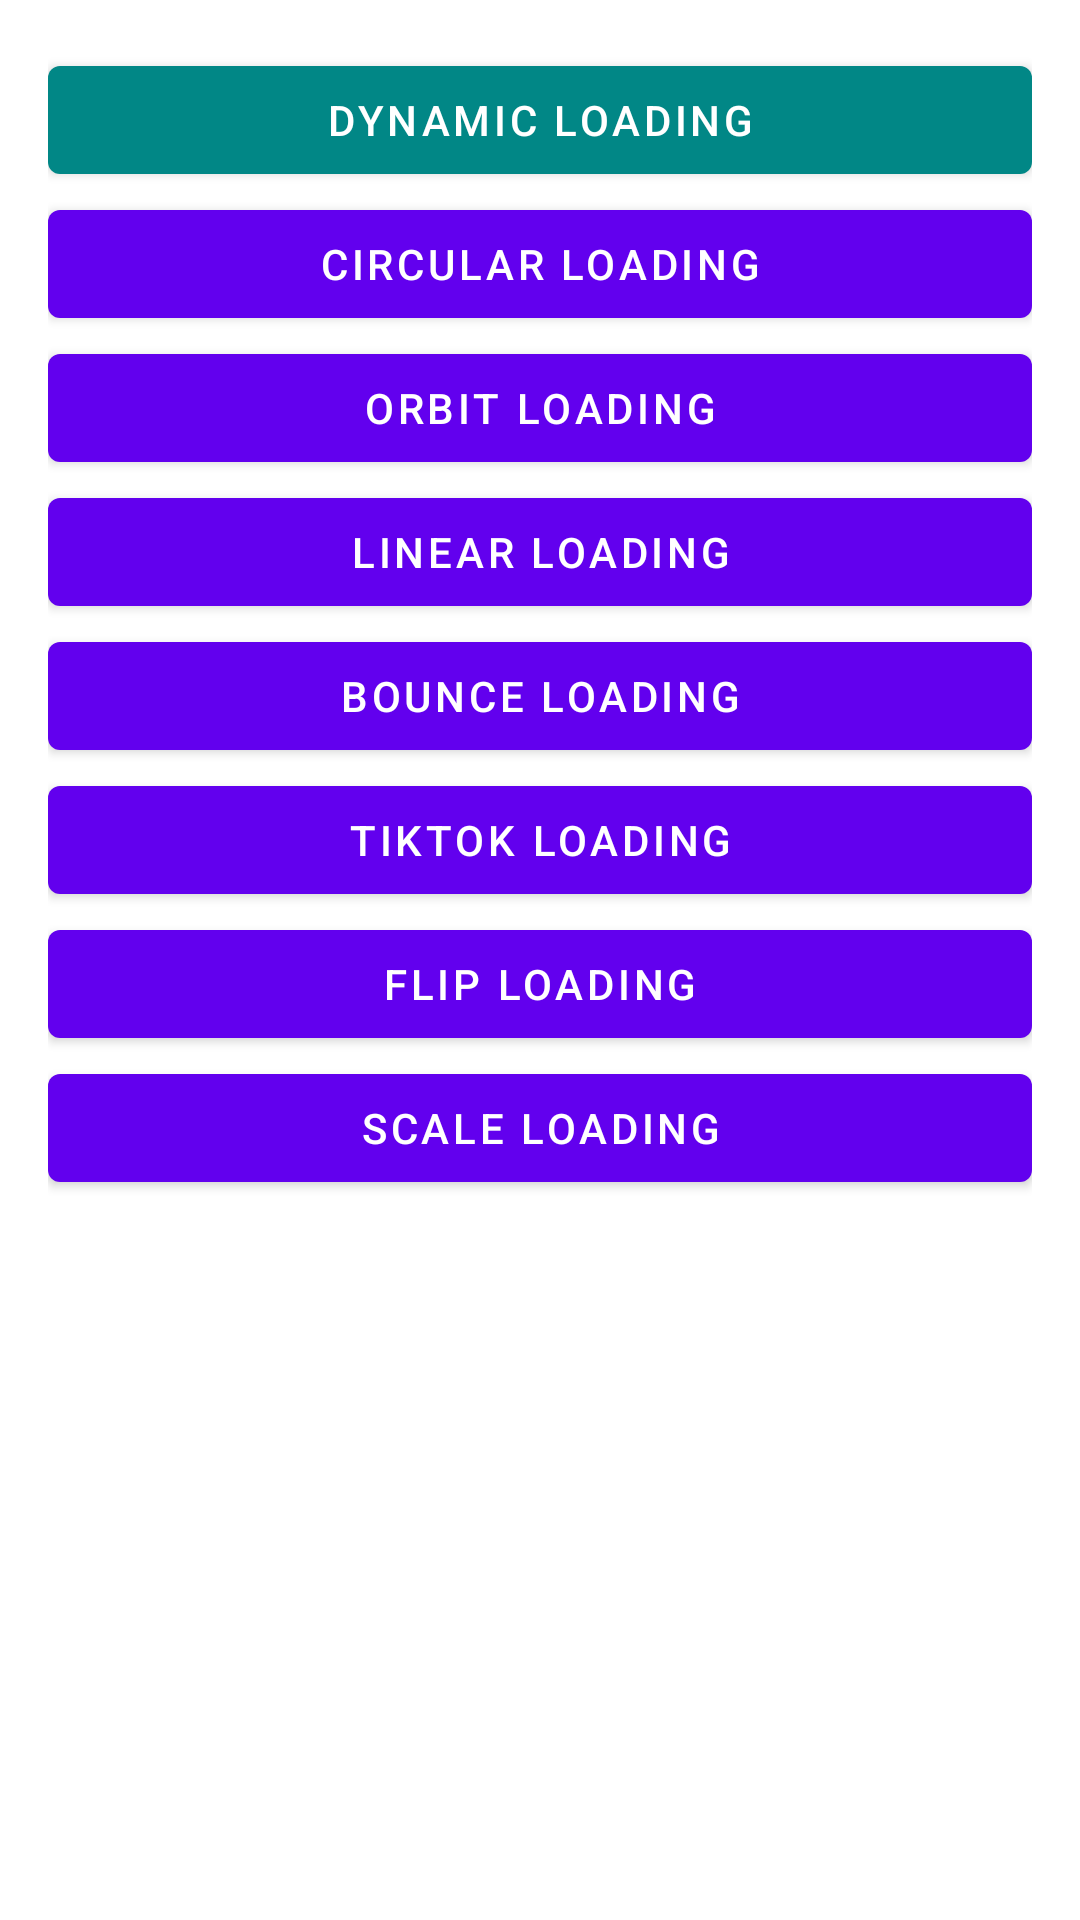

Write the Android layout XML for this screen, with the resource values it uses.
<!-- AndroidManifest.xml: application theme Theme.DotsLoading -->
<!-- res/layout/fragment_menu.xml -->
<?xml version="1.0" encoding="utf-8"?>
<ScrollView xmlns:android="http://schemas.android.com/apk/res/android"
    android:layout_width="match_parent"
    android:layout_height="match_parent"
    xmlns:app="http://schemas.android.com/apk/res-auto">

    <LinearLayout
        android:layout_width="match_parent"
        android:layout_height="wrap_content"
        android:orientation="vertical"
        android:layout_marginVertical="16dp"
        android:layout_marginHorizontal="16dp">

        <com.google.android.material.button.MaterialButton
            android:id="@+id/dynamic_loading"
            android:layout_width="match_parent"
            android:layout_height="wrap_content"
            android:text="Dynamic loading"
            app:backgroundTint="@color/teal_700"/>

        <com.google.android.material.button.MaterialButton
            android:id="@+id/circular_progress"
            android:layout_width="match_parent"
            android:layout_height="wrap_content"
            android:text="Circular loading"/>

        <com.google.android.material.button.MaterialButton
            android:id="@+id/orbit_progress"
            android:layout_width="match_parent"
            android:layout_height="wrap_content"
            android:text="Orbit loading"/>

        <com.google.android.material.button.MaterialButton
            android:id="@+id/linear_progress"
            android:layout_width="match_parent"
            android:layout_height="wrap_content"
            android:text="Linear loading"/>

        <com.google.android.material.button.MaterialButton
            android:id="@+id/bouncing_progress"
            android:layout_width="match_parent"
            android:layout_height="wrap_content"
            android:text="Bounce loading"/>

        <com.google.android.material.button.MaterialButton
            android:id="@+id/tik_tok_progress"
            android:layout_width="match_parent"
            android:layout_height="wrap_content"
            android:text="TikTok loading"/>

        <com.google.android.material.button.MaterialButton
            android:id="@+id/flip_progress"
            android:layout_width="match_parent"
            android:layout_height="wrap_content"
            android:text="Flip loading"/>

        <com.google.android.material.button.MaterialButton
            android:id="@+id/scale_progress"
            android:layout_width="match_parent"
            android:layout_height="wrap_content"
            android:text="Scale loading"/>

    </LinearLayout>
</ScrollView>
<!-- resources referenced by this layout -->
<resources>
  <color name="teal_700">#FF018786</color>
  <style name="Theme.DotsLoading" parent="Theme.MaterialComponents.DayNight.DarkActionBar">
          
          <item name="colorPrimary">@color/purple_500</item>
          <item name="colorPrimaryVariant">@color/purple_700</item>
          <item name="colorOnPrimary">@color/white</item>
          
          <item name="colorSecondary">@color/teal_200</item>
          <item name="colorSecondaryVariant">@color/teal_700</item>
          <item name="colorOnSecondary">@color/black</item>
          
          <item name="android:statusBarColor" tools:targetApi="l">?attr/colorPrimaryVariant</item>
          
      </style>
  <color name="purple_500">#FF6200EE</color>
  <color name="purple_700">#FF3700B3</color>
  <color name="white">#FFFFFFFF</color>
  <color name="teal_200">#FF03DAC5</color>
  <color name="black">#FF000000</color>
</resources>
